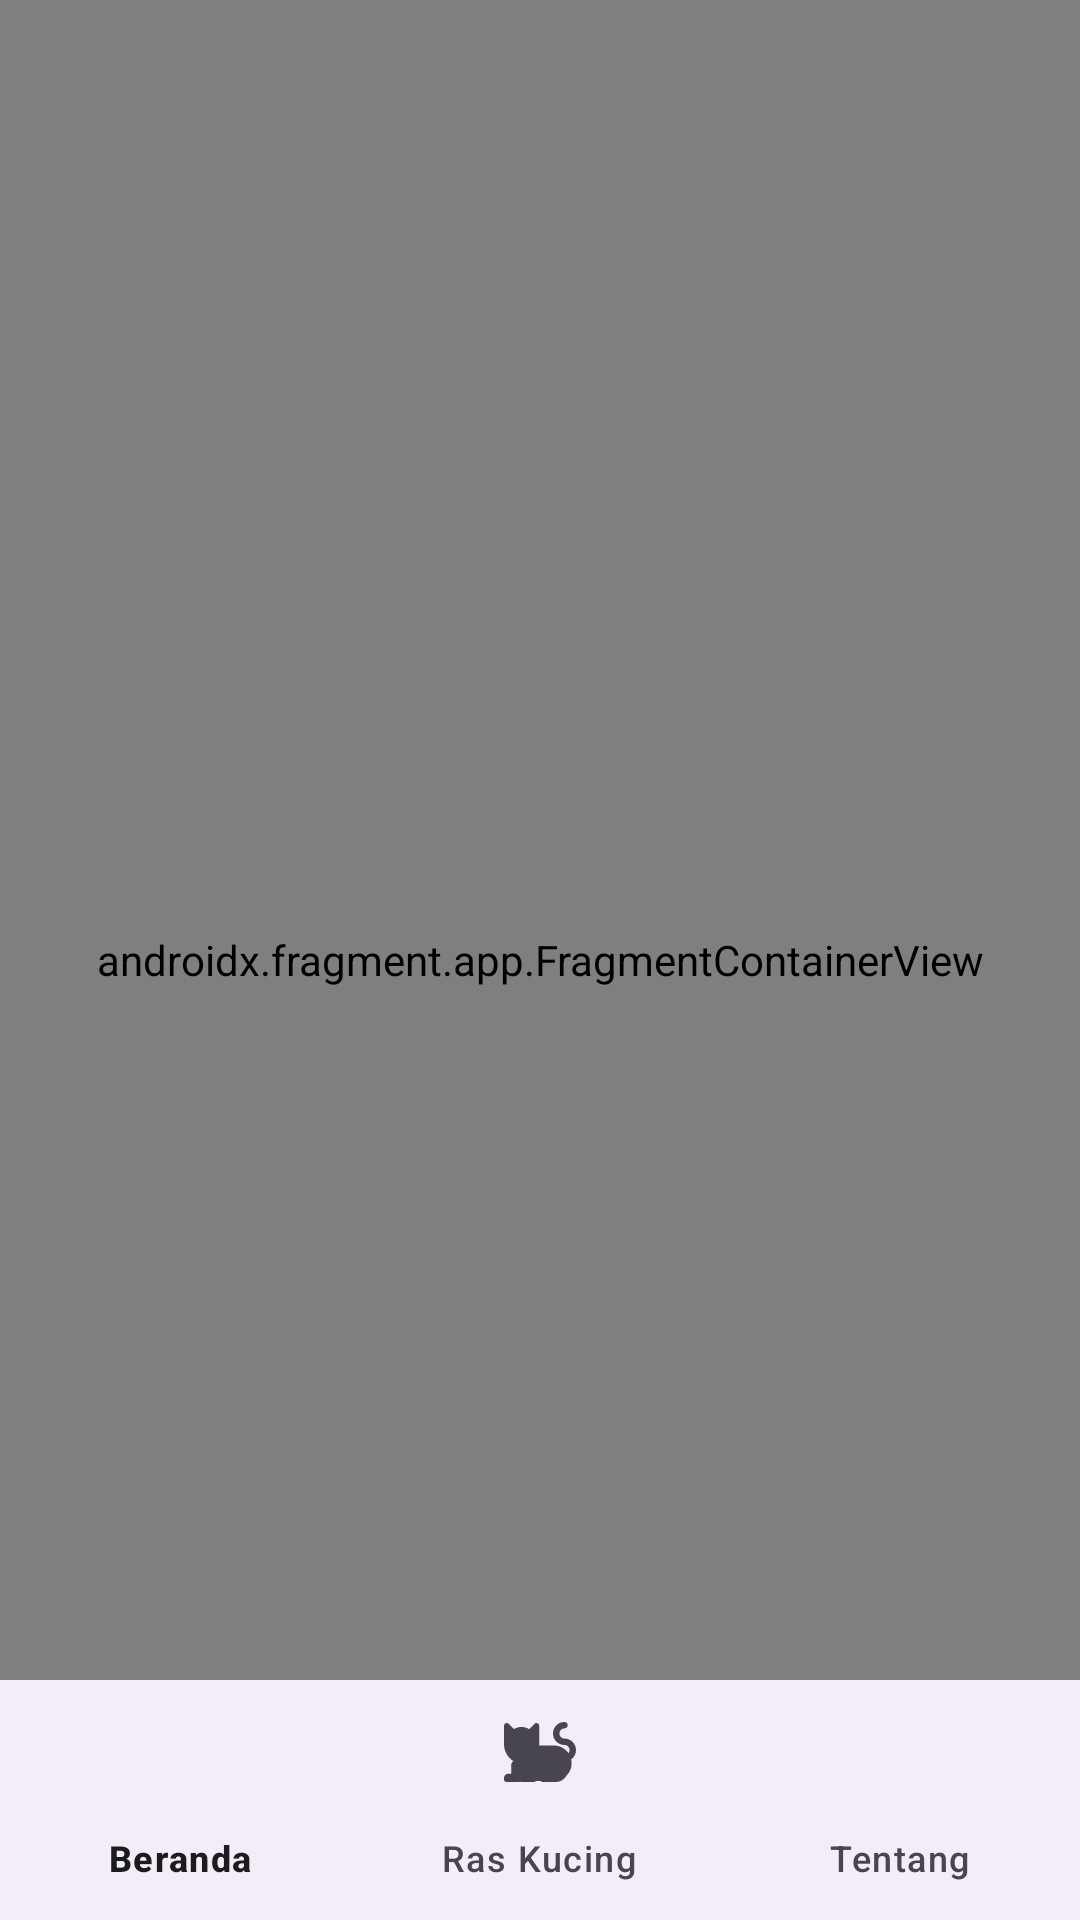

Produce the Android XML layout that renders to this screen, including the resource entries it uses.
<!-- AndroidManifest.xml: application theme Theme.FaktaKucing -->
<!-- res/layout/activity_main.xml -->
<?xml version="1.0" encoding="utf-8"?>
<androidx.coordinatorlayout.widget.CoordinatorLayout
    xmlns:android="http://schemas.android.com/apk/res/android"
    xmlns:app="http://schemas.android.com/apk/res-auto"
    android:layout_width="match_parent"
    android:layout_height="match_parent">

    
    <androidx.fragment.app.FragmentContainerView
        android:id="@+id/nav_host_fragment"
        android:name="androidx.navigation.fragment.NavHostFragment"
        android:layout_width="match_parent"
        android:layout_height="match_parent"
        app:defaultNavHost="true"
        app:navGraph="@navigation/nav_graph"/>

    
    <com.google.android.material.bottomnavigation.BottomNavigationView
        android:id="@+id/bottom_nav"
        android:layout_width="match_parent"
        android:layout_height="wrap_content"
        android:layout_gravity="bottom"
        app:menu="@menu/bottom_nav_menu"/>

</androidx.coordinatorlayout.widget.CoordinatorLayout>
<!-- resources referenced by this layout -->
<resources>
  <style name="Theme.FaktaKucing" parent="Base.Theme.FaktaKucing" />
  <style name="Base.Theme.FaktaKucing" parent="Theme.Material3.DayNight.NoActionBar">
          
          
      </style>
</resources>
